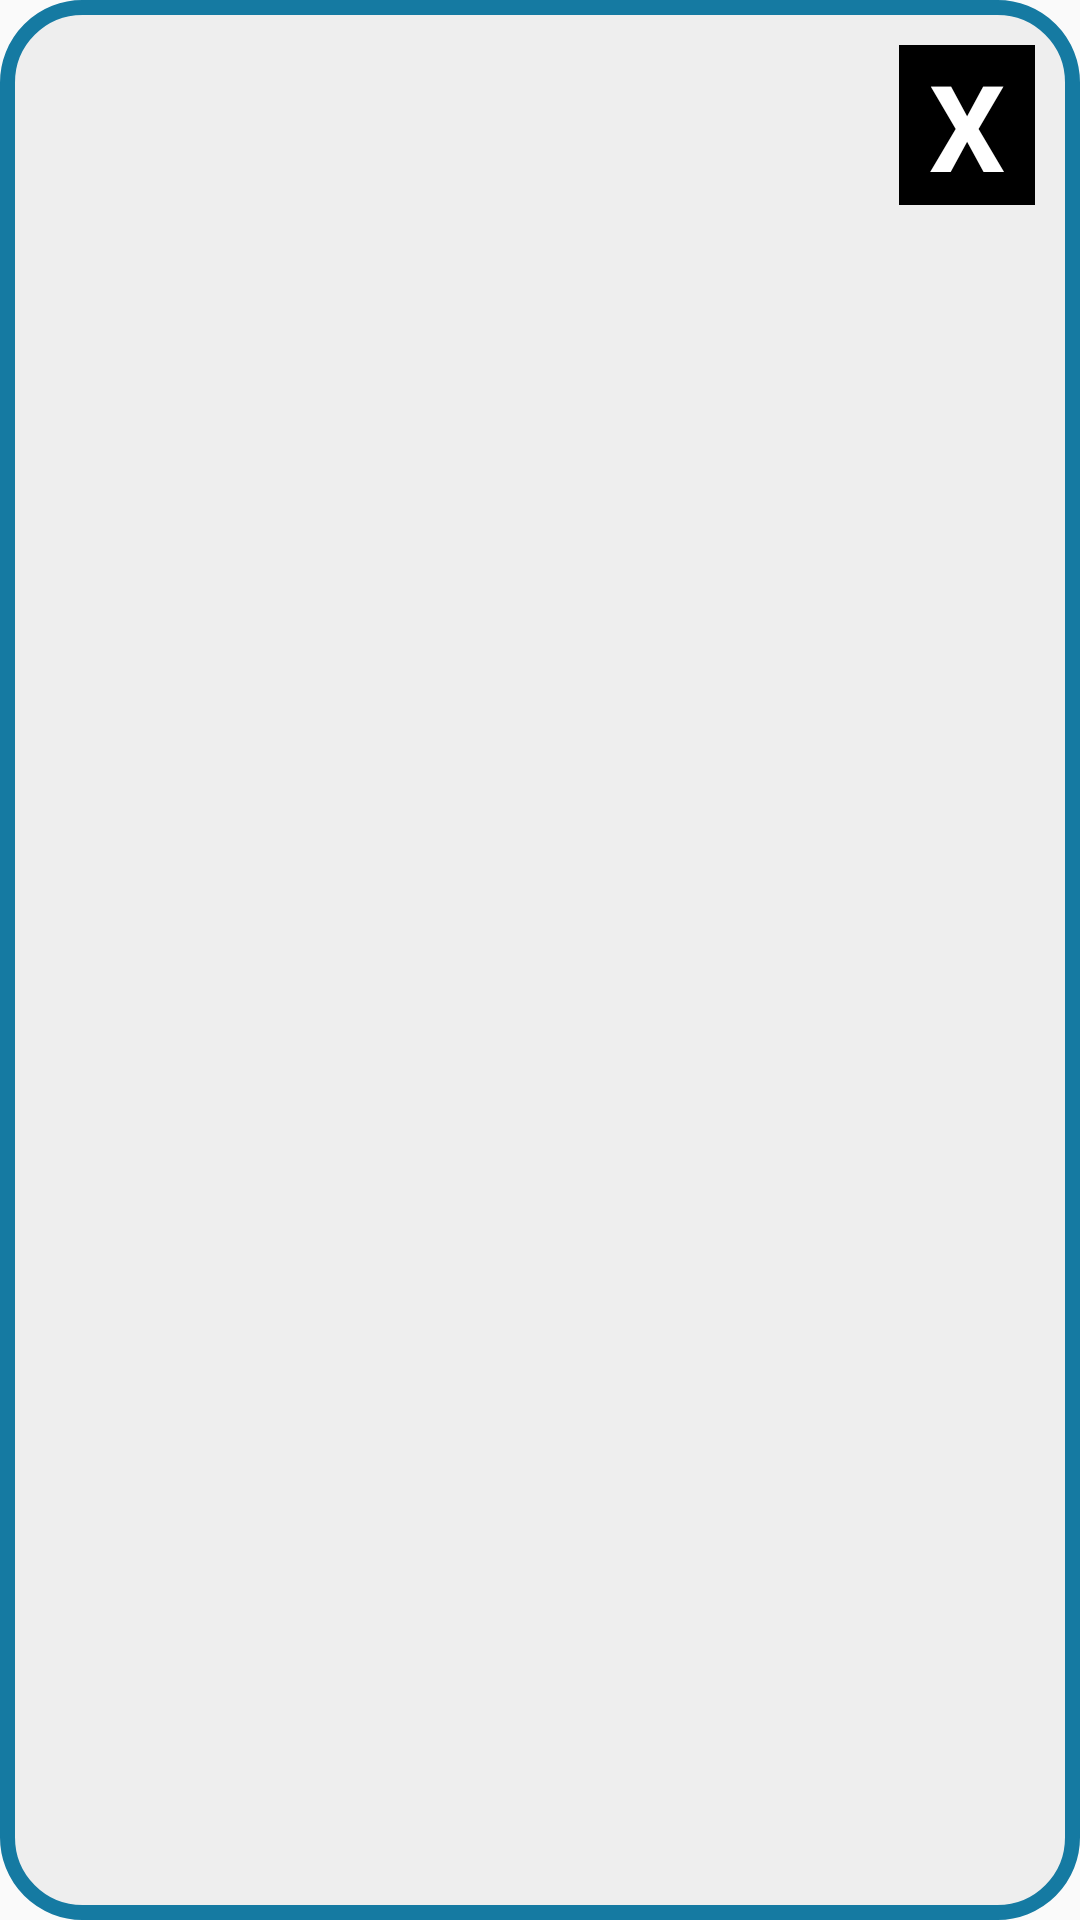

Reconstruct the res/layout file that produces this screen, plus the resources it refers to.
<!-- AndroidManifest.xml: application theme Theme.CYBELEMINIGAMES -->
<!-- res/layout/tictactoe_popup.xml -->
<?xml version="1.0" encoding="utf-8"?>
<FrameLayout xmlns:android="http://schemas.android.com/apk/res/android"
    android:layout_width="350dp"
    android:layout_height="250dp"
    android:background="@drawable/popup_bg">

    <ImageView
        android:id="@+id/friendImg"
        android:layout_width="100dp"
        android:layout_height="120dp"
        android:src="@drawable/friend"
        android:layout_gravity="center_vertical|start"
        android:layout_marginLeft="45dp"/>

    <ImageView
        android:layout_width="100dp"
        android:layout_height="100dp"
        android:src="@drawable/cpu"
        android:layout_gravity="end|center_vertical"
        android:layout_marginRight="45dp"/>

    <TextView
        android:layout_width="wrap_content"
        android:layout_height="wrap_content"
        android:text=" X "
        android:textSize="40dp"
        android:textColor="@color/white"
        android:background="@color/black"
        android:textStyle="bold"
        android:layout_gravity="end"
        android:layout_margin="15dp"/>

</FrameLayout>
<!-- resources referenced by this layout -->
<resources>
  <color name="black">#FF000000</color>
  <color name="white">#FFFFFFFF</color>
  <!-- drawable popup_bg (drawable) -->
  <?xml version="1.0" encoding="utf-8"?>
  <shape xmlns:android="http://schemas.android.com/apk/res/android">
      <solid android:color="#EEEEEE"/>
      <corners android:radius="25dp"/>
      <stroke android:color="@color/darkblue" android:width="5dp"/>
  </shape>
  <style name="Theme.CYBELEMINIGAMES" parent="Theme.AppCompat.DayNight.NoActionBar">
          
          <item name="colorPrimary">@color/purple_500</item>
          <item name="colorPrimaryVariant">@color/purple_700</item>
          <item name="colorOnPrimary">@color/white</item>
          
          <item name="colorSecondary">@color/teal_200</item>
          <item name="colorSecondaryVariant">@color/teal_700</item>
          <item name="colorOnSecondary">@color/black</item>
          
          <item name="android:statusBarColor" tools:targetApi="l">?attr/colorPrimaryVariant</item>
          
      </style>
  <color name="darkblue">#FF157AA2</color>
  <color name="purple_500">#FF6200EE</color>
  <color name="purple_700">#FF3700B3</color>
  <color name="teal_200">#FF03DAC5</color>
  <color name="teal_700">#FF018786</color>
</resources>
